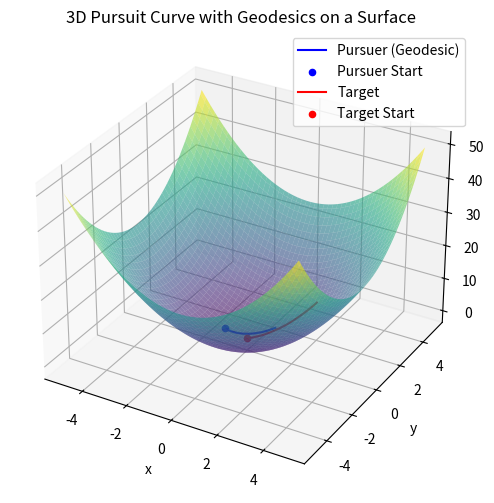

This figure's Python source:
import numpy as np
import matplotlib.pyplot as plt
from scipy.integrate import solve_ivp

## Surface
def surface_z(x, y):
    return x**2 + y**2

# Gradient of the surface: dz/dx, dz/dy
def surface_gradient(x, y):
    dz_dx = 2*x
    dz_dy = 2*y
    return dz_dx, dz_dy

# Parameters
k = 1  # Pursuer speed factor
h = 0.01
x0, y0, z0 = -1, 0, 1  # Initial position of the pursuer
initial_conditions = [x0, y0, z0]
tmax = 2

# Time span for the simulation
t_span = (0, tmax)
t_eval = np.linspace(t_span[0], t_span[1], int(1/h))

# Target trajectory constrained to the surface
def T_x(t):
    return t
def T_y(t):
    return t
def T_z(t):
    return surface_z(T_x(t), T_y(t))

def T(t):
    return np.array([T_x(t), T_y(t), T_z(t)])

# Geodesic equations for the surface
# This governs how the pursuer moves on the surface.
def geodesic_equations(t, P):
    x, y, dx, dy = P
    
    # Calculate surface gradient (dz/dx, dz/dy)
    dz_dx, dz_dy = surface_gradient(x, y)
    
    # Christoffel symbols for the paraboloid z = x^2 + y^2
    Γxx = 2*x / (1 + 4*x**2 + 4*y**2)
    Γxy = 2*y / (1 + 4*x**2 + 4*y**2)
    
    # Geodesic equations (second-order ODEs)
    ddx_dt = -Γxx * dx**2 - 2*Γxy * dx * dy
    ddy_dt = -Γxy * dy**2 - 2*Γxx * dx * dy

    return [dx, dy, ddx_dt, ddy_dt]

# Pursuer's ODEs: follows geodesics while pursuing the target
def pursuit_geodesic(t, P):
    x, y, z = P  # Current position of the pursuer
    # Distance vector from pursuer to target (projected in x, y plane)
    tx, ty, tz = T(t)
    diff = np.array([tx - x, ty - y, 0])
    
    # Unit vector toward the target
    norm_diff = np.linalg.norm(diff[:2])
    direction = k * diff / norm_diff if norm_diff != 0 else np.zeros_like(diff)
    
    # Update z to remain on the surface
    z = surface_z(x, y)
    
    # Move in the geodesic direction (while aiming at the target)
    dx, dy = direction[0], direction[1]
    
    return [dx, dy, z - surface_z(x, y)]

# Initial conditions for the pursuer (initial velocity is 0, no motion)
pursuer_initial_conditions = [x0, y0, z0]

# Solve the system for the pursuer's path
pursuer_solution = solve_ivp(pursuit_geodesic, t_span, pursuer_initial_conditions, t_eval=t_eval)
x_pursuer = pursuer_solution.y[0]
y_pursuer = pursuer_solution.y[1]
z_pursuer = surface_z(x_pursuer, y_pursuer)  # Ensure z stays on the surface

# Target's trajectory
x_target = T_x(t_eval)
y_target = T_y(t_eval)
z_target = T_z(t_eval)

# Plotting the results
fig = plt.figure(figsize=(10, 6))
ax = fig.add_subplot(111, projection='3d')

# Surface #
x = np.linspace(-5, 5, 100)
y = np.linspace(-5, 5, 100)
X, Y = np.meshgrid(x, y)
Z = surface_z(X, Y)
ax.plot_surface(X, Y, Z, cmap='viridis', alpha=0.6)

# Plot pursuer's trajectory
ax.plot(x_pursuer, y_pursuer, z_pursuer, label='Pursuer (Geodesic)', color='blue')
ax.scatter(x_pursuer[0], y_pursuer[0], z_pursuer[0], color='blue', label='Pursuer Start')

# Plot target's trajectory
ax.plot(x_target, y_target, z_target, label='Target', color='red')
ax.scatter(x_target[0], y_target[0], z_target[0], color='red', label='Target Start')

# Surface plot
ax.set_title('3D Pursuit Curve with Geodesics on a Surface')
ax.set_xlabel('x')
ax.set_ylabel('y')
ax.set_zlabel('z')
ax.legend()
ax.grid(True)
plt.show()
